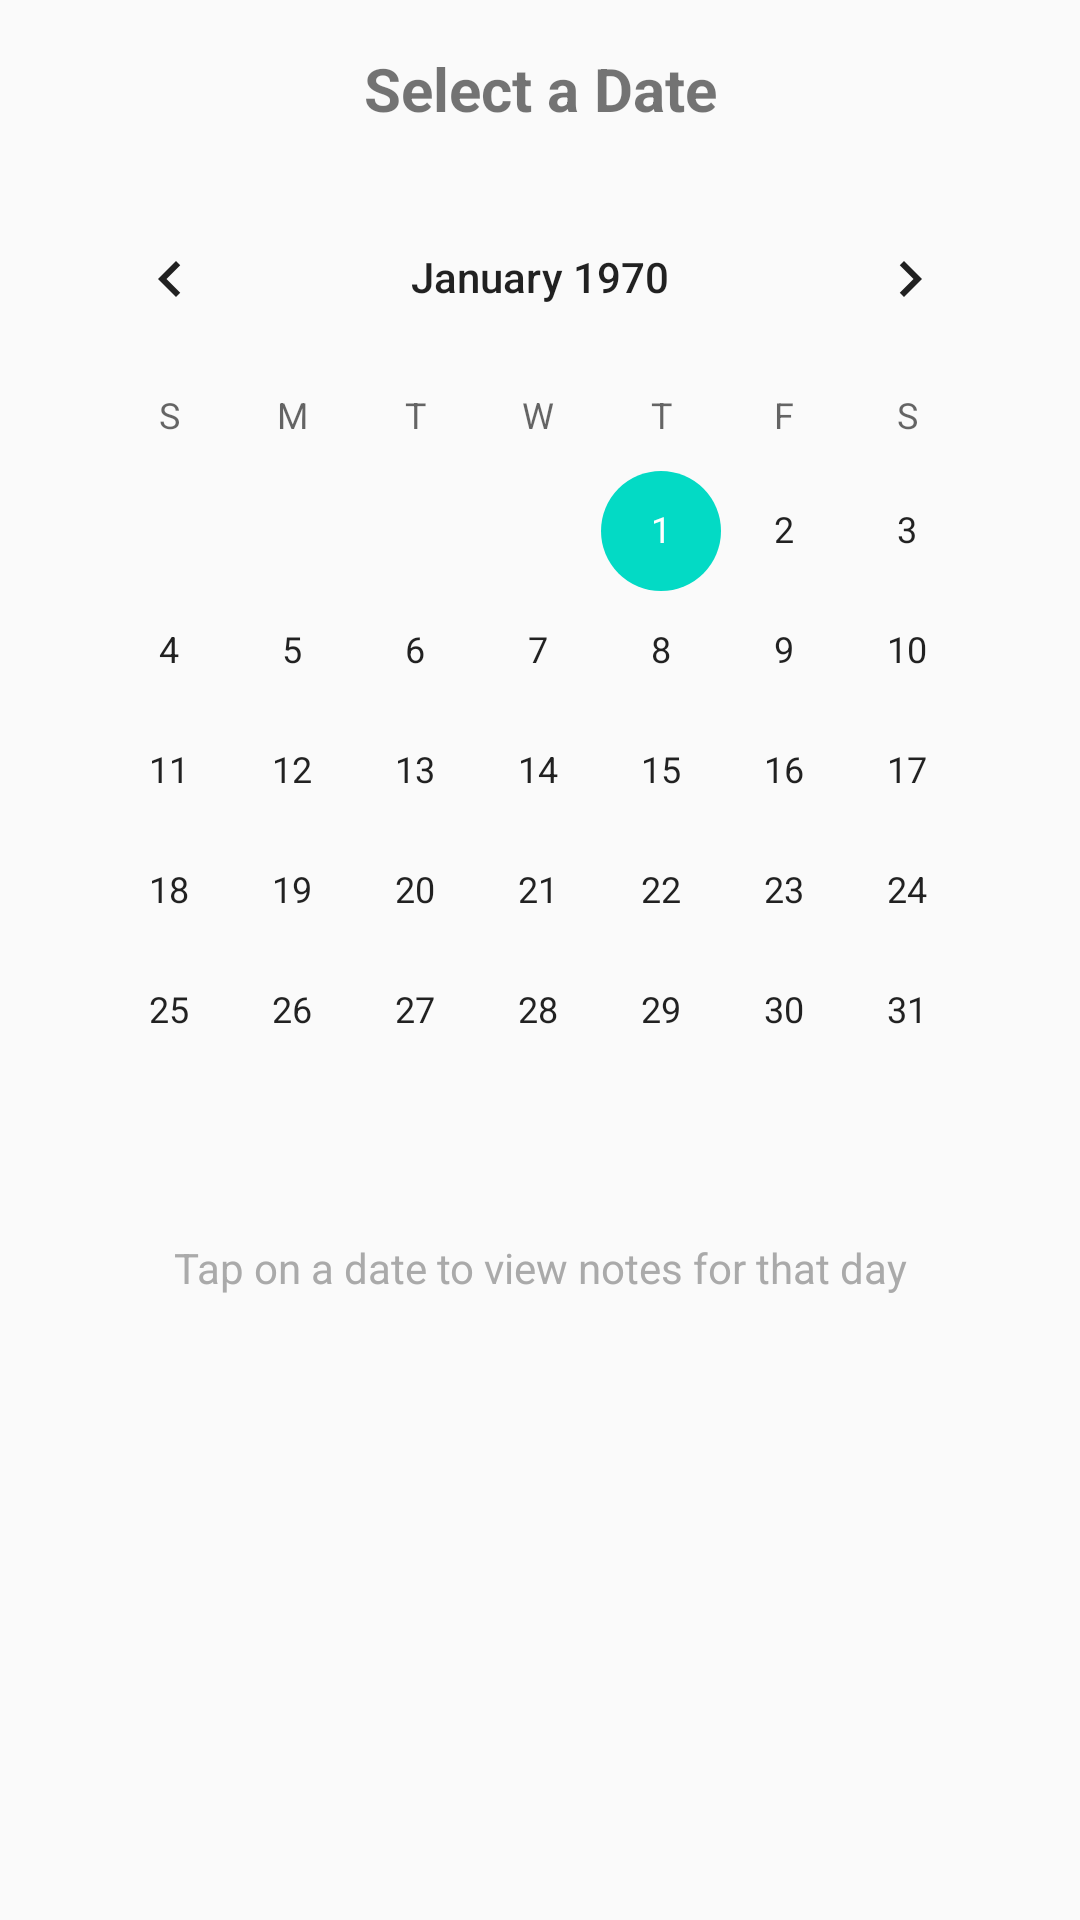

Write the Android layout XML for this screen, with the resource values it uses.
<!-- AndroidManifest.xml: application theme Theme.VoiceJournal -->
<!-- res/layout/activity_calendar.xml -->
<?xml version="1.0" encoding="utf-8"?>
<LinearLayout xmlns:android="http://schemas.android.com/apk/res/android"
    android:layout_width="match_parent"
    android:layout_height="match_parent"
    android:orientation="vertical"
    android:padding="16dp">

    <TextView
        android:layout_width="match_parent"
        android:layout_height="wrap_content"
        android:text="Select a Date"
        android:textSize="20sp"
        android:textStyle="bold"
        android:gravity="center"
        android:layout_marginBottom="16dp" />

    <CalendarView
        android:id="@+id/calendarView"
        android:layout_width="match_parent"
        android:layout_height="wrap_content"
        android:layout_gravity="center" />

    <TextView
        android:layout_width="match_parent"
        android:layout_height="wrap_content"
        android:text="Tap on a date to view notes for that day"
        android:textSize="14sp"
        android:gravity="center"
        android:layout_marginTop="16dp"
        android:textColor="@android:color/darker_gray" />

</LinearLayout>
<!-- resources referenced by this layout -->
<resources>
  <style name="Theme.VoiceJournal" parent="Theme.AppCompat.Light.NoActionBar">
      <item name="colorPrimary">@color/purple_200</item>
      <item name="colorPrimaryDark">@color/black</item>
      <item name="colorAccent">@color/teal_200</item>
      </style>
  <!-- not gathered from this repository: default colours our renderer supplied (Android Studio template values) -->
  <color name="purple_200">#FFBB86FC</color>
  <color name="teal_200">#FF03DAC5</color>
  <color name="black">#FF000000</color>
</resources>
